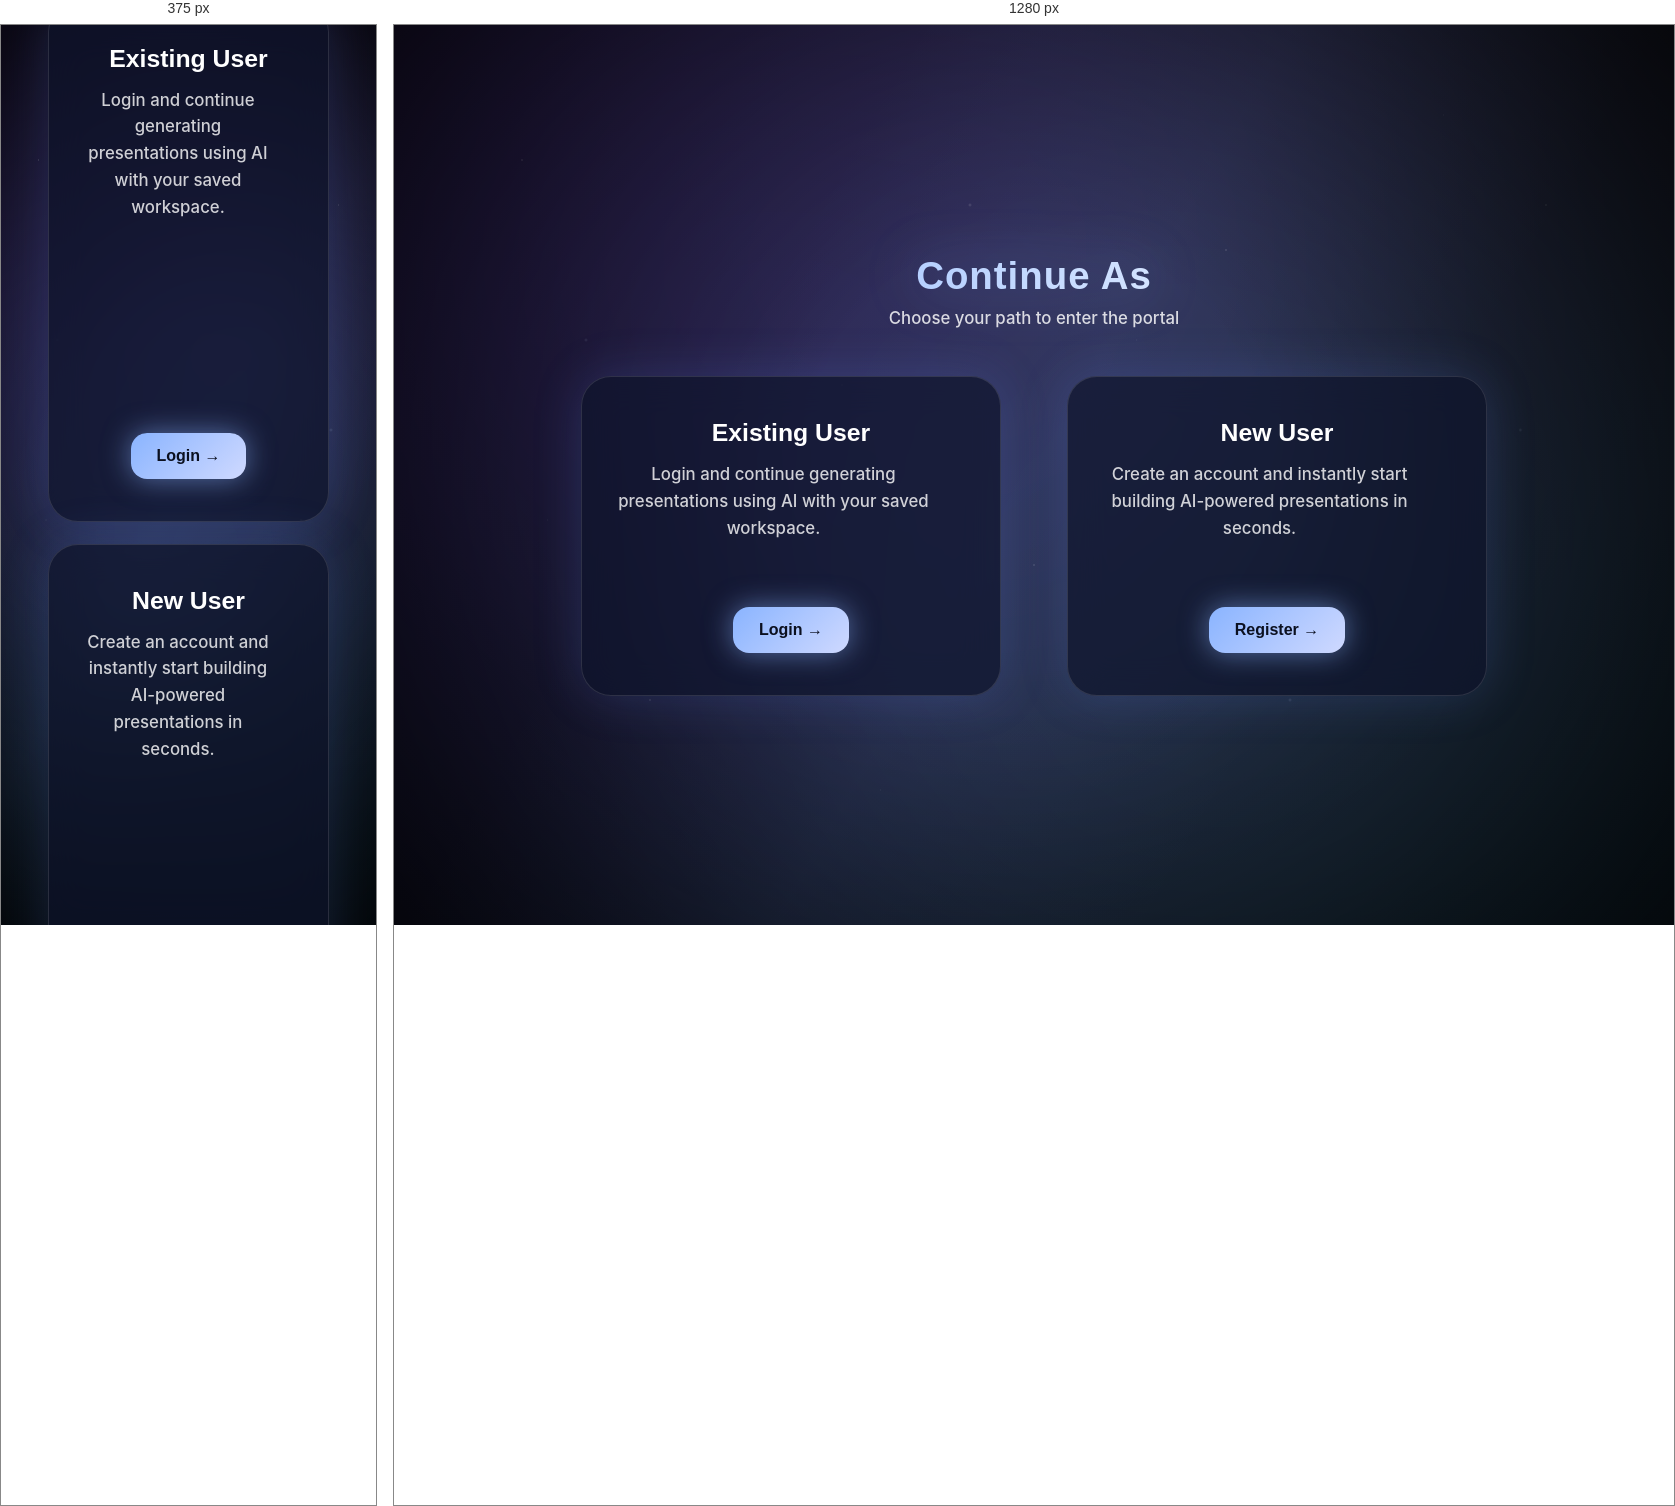
Rendered at 375 px and 1280 px, left to right.

<!-- file: user_choice.html -->
<!DOCTYPE html>
<html lang="en">
<head>
<meta charset="UTF-8">
<meta name="viewport" content="width=device-width, initial-scale=1.0">
<title>User Choice</title>

<link href="https://fonts.googleapis.com/css2?family=Inter:wght@400;500;600;700;800&family=DM+Sans:wght@400;500;700&display=swap" rel="stylesheet">

<style>
*{
    margin: 0;
    padding: 0;
    box-sizing: border-box;
}

html{
    overflow: hidden;
}

body{
    height: 100vh;
    overflow: hidden;
    display: flex;
    justify-content: center;
    align-items: center;
    color: white;
    position: relative;
    background: radial-gradient(circle at top, #0b1020 0%, #05060c 55%, #020309 100%);
    font-family: "Inter", sans-serif;
}

/* 🌌 Long cosmic rays */
body::before{
    content: "";
    position: absolute;
    width: 520%;
    height: 520%;
    left: 50%;
    top: 50%;
    transform: translate(-50%, -50%);
    background: linear-gradient(
        120deg,
        transparent 46%,
        rgba(120,180,255,0.10),
        transparent 54%
    );
    animation: spin 45s linear infinite;
    opacity: 0.75;
    z-index: 0;
}

@keyframes spin{
    from { transform: translate(-50%, -50%) rotate(0deg); }
    to   { transform: translate(-50%, -50%) rotate(360deg); }
}

/* 🌫 Nebula */
.nebula{
    position: absolute;
    inset: -35%;
    background:
        radial-gradient(circle at 25% 35%, rgba(120,80,255,0.28), transparent 60%),
        radial-gradient(circle at 70% 60%, rgba(80,200,255,0.18), transparent 65%),
        radial-gradient(circle at 55% 25%, rgba(255,120,200,0.12), transparent 65%),
        radial-gradient(circle at 50% 80%, rgba(120,255,220,0.08), transparent 60%);
    filter: blur(140px);
    opacity: 0.95;
    animation: nebulaMove 14s ease-in-out infinite alternate;
    z-index: 0;
    pointer-events: none;
}

@keyframes nebulaMove{
    from { transform: scale(1); }
    to   { transform: scale(1.18); }
}

/* ✨ Stars (More + Depth) */
.stars-1, .stars-2, .stars-3{
    position: absolute;
    inset: 0;
    pointer-events: none;
    z-index: 1;
}

.stars-1{
    background-image:
        radial-gradient(1px 1px at 10% 15%, rgba(255,255,255,0.9), transparent),
        radial-gradient(1px 1px at 20% 75%, rgba(255,255,255,0.8), transparent),
        radial-gradient(1px 1px at 35% 40%, rgba(255,255,255,0.75), transparent),
        radial-gradient(1px 1px at 50% 60%, rgba(255,255,255,0.7), transparent),
        radial-gradient(1px 1px at 65% 25%, rgba(255,255,255,0.8), transparent),
        radial-gradient(1px 1px at 80% 55%, rgba(255,255,255,0.7), transparent),
        radial-gradient(1px 1px at 90% 20%, rgba(255,255,255,0.6), transparent);
    opacity: 0.45;
    animation: starDrift1 55s linear infinite;
}

.stars-2{
    background-image:
        radial-gradient(2px 2px at 15% 35%, rgba(200,220,255,0.85), transparent),
        radial-gradient(2px 2px at 45% 20%, rgba(255,255,255,0.8), transparent),
        radial-gradient(2px 2px at 70% 75%, rgba(210,230,255,0.75), transparent),
        radial-gradient(2px 2px at 88% 45%, rgba(200,220,255,0.7), transparent);
    opacity: 0.22;
    animation: starDrift2 75s linear infinite;
}

.stars-3{
    background-image:
        radial-gradient(1px 1px at 12% 55%, rgba(255,255,255,0.55), transparent),
        radial-gradient(1px 1px at 38% 85%, rgba(255,255,255,0.5), transparent),
        radial-gradient(1px 1px at 58% 35%, rgba(255,255,255,0.45), transparent),
        radial-gradient(1px 1px at 82% 10%, rgba(255,255,255,0.5), transparent);
    opacity: 0.18;
    animation: starDrift3 95s linear infinite;
}

@keyframes starDrift1{
    from { transform: translateY(0); }
    to   { transform: translateY(-320px); }
}
@keyframes starDrift2{
    from { transform: translateY(0); }
    to   { transform: translateY(-520px); }
}
@keyframes starDrift3{
    from { transform: translateY(0); }
    to   { transform: translateY(-720px); }
}

/* 🌑 Vignette */
.vignette{
    position: absolute;
    inset: 0;
    background: radial-gradient(circle, transparent 30%, rgba(0,0,0,0.70) 100%);
    z-index: 2;
    pointer-events: none;
}

/* ☄️ Shooting stars */
.meteor{
    position: absolute;
    width: 280px;
    height: 2px;
    opacity: 0;
    z-index: 3;
    pointer-events: none;
    background: linear-gradient(
        90deg,
        rgba(255,255,255,0.95) 0%,
        rgba(255,255,255,0.55) 30%,
        transparent 100%
    );
    filter: drop-shadow(0 0 10px rgba(160,200,255,0.9));
    transform: rotate(35deg);
    animation: meteorFly 3.2s linear infinite;
}

.meteor.m1{ top: 12%; left: -45%; animation-delay: 0.5s; }
.meteor.m2{ top: 28%; left: -55%; width: 230px; animation-delay: 1.6s; }
.meteor.m3{ top: 52%; left: -50%; width: 320px; animation-delay: 2.8s; }
.meteor.m4{ top: 72%; left: -60%; width: 260px; animation-delay: 4.1s; }

@keyframes meteorFly{
    0%{
        transform: translateX(0) translateY(0) rotate(35deg);
        opacity: 0;
    }
    10%{
        opacity: 1;
    }
    100%{
        transform: translateX(180vw) translateY(85vh) rotate(35deg);
        opacity: 0;
    }
}

/* Main container */
.container{
    position: relative;
    z-index: 5;
    width: min(980px, 92%);
    text-align: center;
    padding: 20px;
}

/* Title */
h2{
    font-family: "DM Sans", sans-serif;
    font-size: 2.4rem;
    font-weight: 800;
    letter-spacing: 1px;
    margin-bottom: 10px;

    color: transparent;
    background: linear-gradient(90deg, #8ab4ff, #ffffff);
    -webkit-background-clip: text;
    -webkit-text-fill-color: transparent;

    filter: drop-shadow(0 0 28px rgba(138,180,255,0.35));
}

.subtitle{
    font-family: "Inter", sans-serif;
    font-size: 1.05rem;
    font-weight: 500;
    opacity: 0.82;
    margin-bottom: 48px;
}

/* Cards grid */
.grid{
    display: grid;
    grid-template-columns: repeat(2, minmax(260px, 1fr));
    gap: 32px;
    align-items: stretch;
    justify-items: center;
}

/* Card (Portrait 10:16 style) */
.card{
    position: relative;
    overflow: hidden;
    border-radius: 30px;
    padding: 42px 34px;
    text-decoration: none;
    color: white;

    width: 100%;
    max-width: 420px;
    min-height: 320px;

    background: rgba(15,20,45,0.70);
    backdrop-filter: blur(18px);
    border: 1px solid rgba(255,255,255,0.12);

    box-shadow: 0 0 50px rgba(100,140,255,0.18);
    transition: transform 0.35s ease, box-shadow 0.35s ease, border-color 0.35s ease;

    display: flex;
    flex-direction: column;
    justify-content: space-between;
    align-items: center;
    text-align: center;
}


.card:hover{
    transform: translateY(-10px) scale(1.02);
    box-shadow: 0 0 90px rgba(138,180,255,0.35);
    border-color: rgba(138,180,255,0.38);
}

/* Glow overlay */
.card::before{
    content: "";
    position: absolute;
    inset: 0;
    background: radial-gradient(circle at top, rgba(138,180,255,0.22), transparent 60%);
    opacity: 0;
    transition: opacity 0.35s ease;
}

.card:hover::before{
    opacity: 1;
}

/* Border shine */
.card::after{
    content: "";
    position: absolute;
    inset: -2px;
    background: linear-gradient(120deg, transparent, rgba(138,180,255,0.25), transparent);
    opacity: 0;
    transition: opacity 0.35s ease;
}

.card:hover::after{
    opacity: 1;
}

/* Card content */
.card-title{
    font-family: "DM Sans", sans-serif;
    font-size: 1.55rem;
    font-weight: 800;
    margin-bottom: 14px;
    position: relative;
    z-index: 2;
}

.card-desc{
    font-family: "Inter", sans-serif;
    font-size: 1.05rem;
    font-weight: 500;
    opacity: 0.80;
    line-height: 1.6;
    position: relative;
    z-index: 2;
    max-width: 90%;
}

/* Button inside card (CENTERED) */
.card-btn{
    display: inline-flex;
    align-items: center;
    justify-content: center;
    gap: 10px;
    padding: 14px 26px;
    border-radius: 16px;

    font-family: "DM Sans", sans-serif;
    font-weight: 800;
    font-size: 1rem;

    background: linear-gradient(135deg, #8ab4ff, #cfd9ff);
    color: #0b1020;

    box-shadow: 0 0 28px rgba(138,180,255,0.55);
    position: relative;
    z-index: 2;
    transition: transform 0.25s ease, box-shadow 0.25s ease;
}

.card:hover .card-btn{
    transform: translateY(-2px);
    box-shadow: 0 0 40px rgba(138,180,255,0.80);
}

/* Space transition overlay */
.warp-overlay{
    position: fixed;
    inset: 0;
    background: radial-gradient(circle, rgba(140,180,255,0.15), rgba(0,0,0,0.95));
    opacity: 0;
    pointer-events: none;
    z-index: 999;
    transition: opacity 0.55s ease;
}

.warp-overlay.active{
    opacity: 1;
}

/* Mobile */
@media(max-width: 820px){
    .grid{
        grid-template-columns: 1fr;
        gap: 22px;
    }

    .card{
        width: min(340px, 92%);
        height: 520px;
    }

    h2{
        font-size: 2rem;
    }
}
</style>
</head>

<body>

<div class="nebula"></div>

<div class="stars-1"></div>
<div class="stars-2"></div>
<div class="stars-3"></div>

<div class="vignette"></div>

<div class="meteor m1"></div>
<div class="meteor m2"></div>
<div class="meteor m3"></div>
<div class="meteor m4"></div>

<div class="warp-overlay" id="warpOverlay"></div>

<div class="container">
    <h2>Continue As</h2>
    <div class="subtitle">Choose your path to enter the portal</div>

    <div class="grid">
        <a class="card" href="/login" onclick="return warpGo(event, '/login')">
            <div>
                <div class="card-title">Existing User</div>
                <div class="card-desc">Login and continue generating presentations using AI with your saved workspace.</div>
            </div>
            <div class="card-btn">Login →</div>
        </a>

        <a class="card" href="/register" onclick="return warpGo(event, '/register')">
            <div>
                <div class="card-title">New User</div>
                <div class="card-desc">Create an account and instantly start building AI-powered presentations in seconds.</div>
            </div>
            <div class="card-btn">Register →</div>
        </a>
    </div>
</div>

<script>
function warpGo(event, url){
    event.preventDefault();
    const overlay = document.getElementById("warpOverlay");
    overlay.classList.add("active");

    setTimeout(() => {
        window.location.href = url;
    }, 520);

    return false;
}
</script>

</body>
</html>